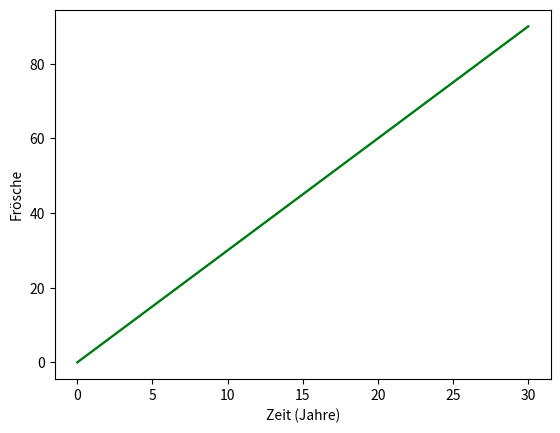

Generate this figure with matplotlib:
import matplotlib.pyplot as plt #wir importieren das Modul matplotlib.pyplot und geben ihm die Abkürzung plt
# die nächste Zeile bewirkt, dass die Grafiken direkt in der Zelle angezeigt werden

simulationszeit = 30
#simulationszeit: Die Zeit in Jahren, die der Froschteich simuliert wird

froschanzahl = 0
froschanzahl_liste = [] #leere Liste wird erstellt
froschanzahl_liste.append(froschanzahl) #erster Eintrag (0 Frösche) wird angehängt

for it in range(simulationszeit):    
    froschanzahl = froschanzahl + 3
    #am Ende jedes Schleifendurchgangs wird die aktuelle Zahl an die Liste angehängt
    froschanzahl_liste.append(froschanzahl) 

plt.plot(froschanzahl_liste)
plt.plot(froschanzahl_liste, color = 'green')
plt.xlabel('Zeit (Jahre)')
plt.ylabel('Frösche')
plt.show()
